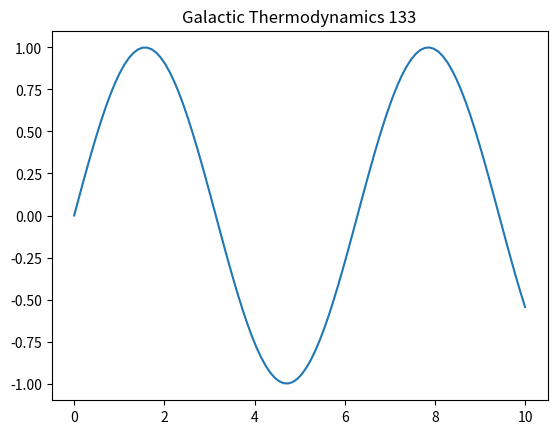

Generate this figure with matplotlib:
%matplotlib inline
import numpy as np
import matplotlib.pyplot as plt
t = np.linspace(0, 10, 100)
plt.plot(t, np.sin(t))
plt.title('Galactic Thermodynamics 133')
plt.show()
